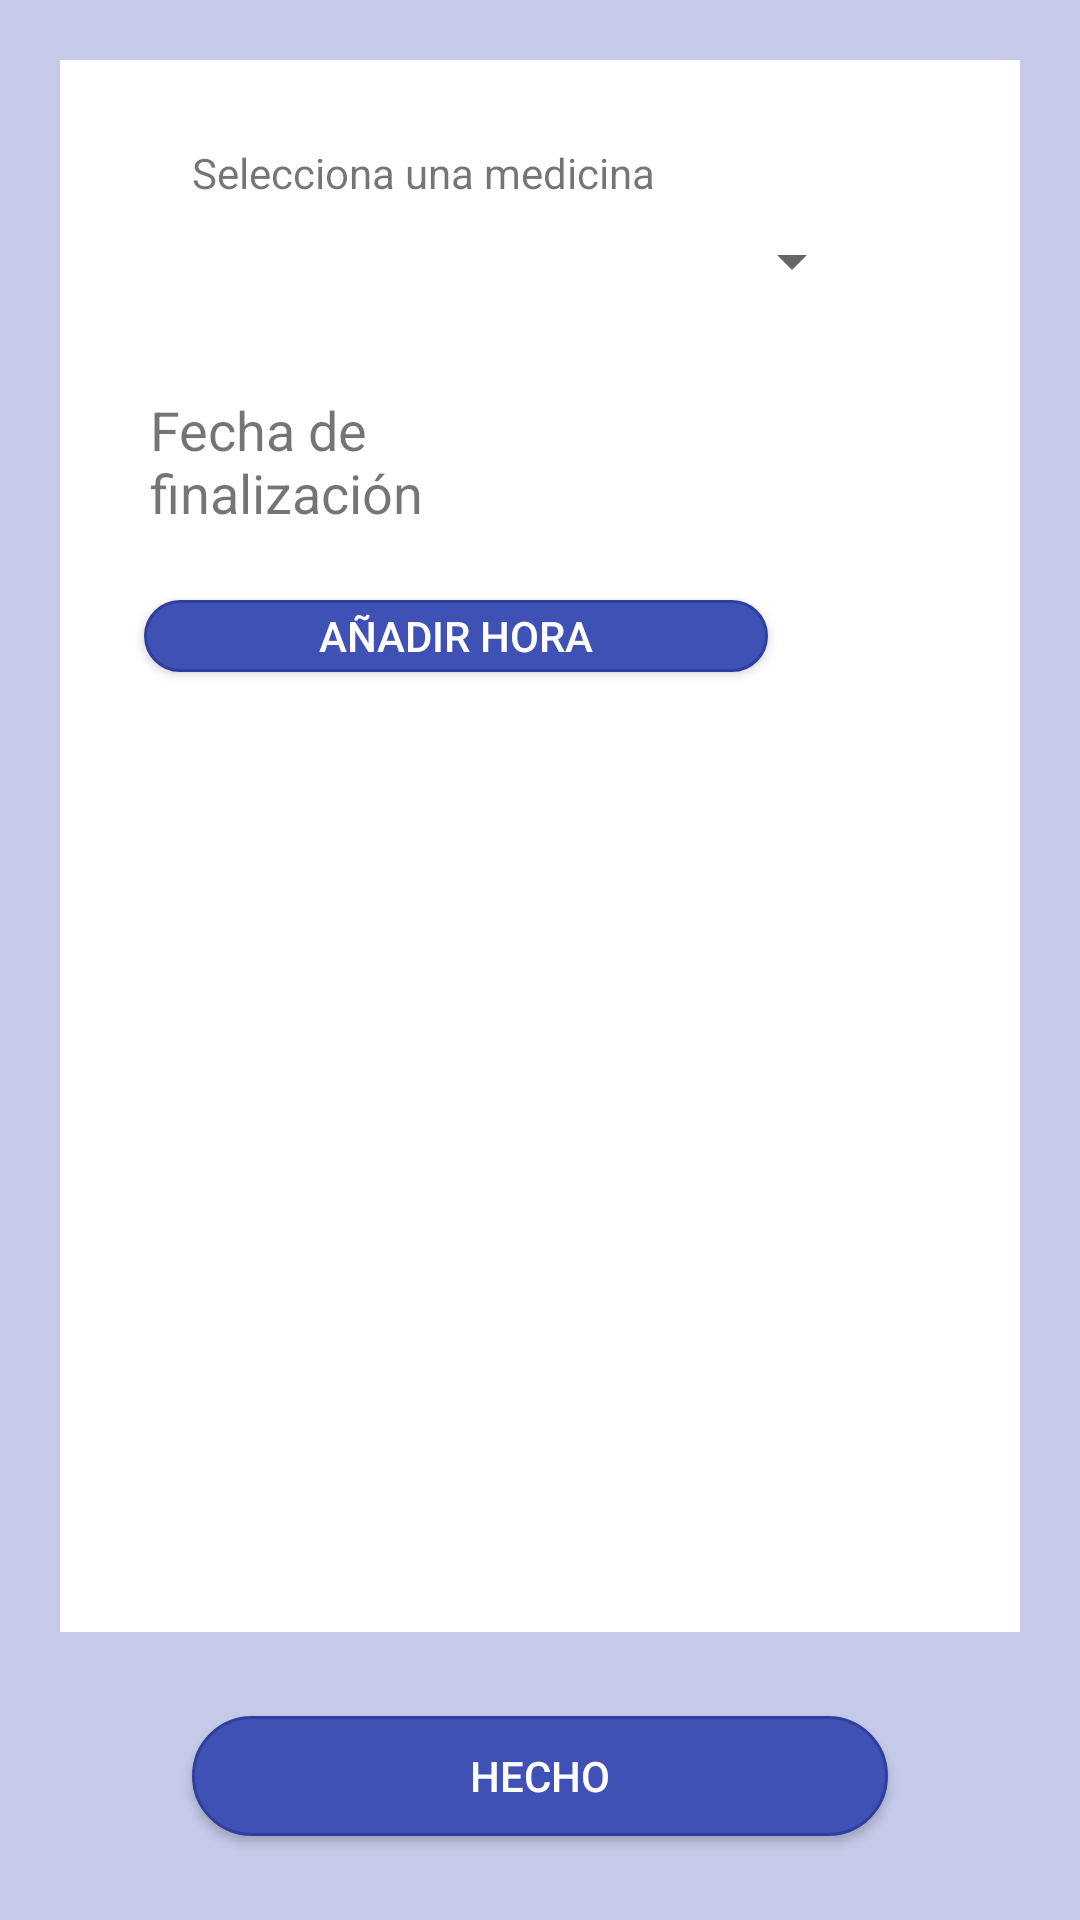

Layout XML and referenced resources for this Android screen:
<!-- AndroidManifest.xml: application theme AppTheme -->
<!-- res/layout/fragment_treatment_edit_add_medicine.xml -->
<?xml version="1.0" encoding="utf-8"?>
<android.support.constraint.ConstraintLayout xmlns:android="http://schemas.android.com/apk/res/android"
    xmlns:app="http://schemas.android.com/apk/res-auto"
    xmlns:tools="http://schemas.android.com/tools"
    android:layout_width="match_parent"
    android:layout_height="match_parent"
    android:background="?attr/colorPrimaryLight"
    tools:context=".treatment_edit_add_medicine">

    <LinearLayout
        android:id="@+id/medicine_form"
        android:layout_width="0dp"
        android:layout_height="0dp"
        android:layout_margin="20dp"
        android:background="@drawable/form_layout"
        android:orientation="vertical"
        app:layout_constraintBottom_toTopOf="@+id/linearLayout"
        app:layout_constraintEnd_toEndOf="parent"
        app:layout_constraintHorizontal_bias="0.0"
        app:layout_constraintStart_toStartOf="parent"
        app:layout_constraintTop_toTopOf="parent"
        app:layout_constraintVertical_bias="1.0">

        <TextView
            android:id="@+id/lbl_edit_medicine_type"
            android:layout_width="wrap_content"
            android:layout_height="wrap_content"
            android:layout_marginStart="24dp"
            android:layout_marginTop="8dp"
            android:layout_marginEnd="8dp"
            android:text="@string/edit_treatment_lbl_medicine"
            app:layout_constraintBottom_toBottomOf="parent"
            app:layout_constraintEnd_toEndOf="parent"
            app:layout_constraintHorizontal_bias="0.0"
            app:layout_constraintStart_toStartOf="parent"
            app:layout_constraintTop_toTopOf="parent"
            app:layout_constraintVertical_bias="0.011" />


        <Spinner
            android:id="@+id/list_medicines"
            android:layout_width="match_parent"
            android:layout_height="wrap_content"
            android:layout_marginStart="32dp"
            android:layout_marginTop="8dp"
            android:layout_marginEnd="32dp"
            android:layout_marginBottom="8dp"
            android:spinnerMode="dropdown"
            app:layout_constraintBottom_toBottomOf="parent"
            app:layout_constraintEnd_toEndOf="parent"
            app:layout_constraintHorizontal_bias="0.0"
            app:layout_constraintStart_toStartOf="parent"
            app:layout_constraintTop_toBottomOf="@+id/lbl_edit_medicine_type"
            app:layout_constraintVertical_bias="0.0" />

        <LinearLayout
            android:id="@+id/linearLayout2"
            android:layout_width="match_parent"
            android:layout_height="wrap_content"
            android:layout_marginTop="16dp"
            app:layout_constraintBottom_toBottomOf="parent"
            app:layout_constraintEnd_toEndOf="parent"
            app:layout_constraintHorizontal_bias="0.0"
            app:layout_constraintStart_toStartOf="parent"
            app:layout_constraintTop_toBottomOf="@+id/list_medicines"
            app:layout_constraintVertical_bias="0.0"
            android:visibility="gone">

            <TextView
                android:id="@+id/lbl_edit_treatment_freq"
                android:layout_width="wrap_content"
                android:layout_height="wrap_content"
                android:layout_marginStart="32dp"
                android:text="@string/edit_treatment_lbl_freq"
                app:layout_constraintBottom_toTopOf="@+id/lbl_edit_medicine_type3"
                app:layout_constraintEnd_toEndOf="parent"
                app:layout_constraintHorizontal_bias="0.0"
                app:layout_constraintStart_toStartOf="parent"
                app:layout_constraintTop_toBottomOf="@+id/list_medicines"
                app:layout_constraintVertical_bias="0.0" />

            <EditText
                android:id="@+id/txt_edit_medicine_num"
                android:layout_width="39dp"
                android:layout_height="wrap_content"
                android:layout_marginStart="8dp"
                android:layout_marginEnd="8dp"
                android:ems="10"
                android:hint="@string/edit_treatment_txt_num"
                android:inputType="numberDecimal"
                app:layout_constraintBottom_toTopOf="@+id/lbl_edit_medicine_type3"
                app:layout_constraintEnd_toEndOf="parent"
                app:layout_constraintHorizontal_bias="0.0"
                app:layout_constraintStart_toEndOf="@+id/lbl_edit_treatment_freq"
                app:layout_constraintTop_toBottomOf="@+id/list_medicines"
                app:layout_constraintVertical_bias="0.0" />

            <TextView
                android:id="@+id/textView4"
                android:layout_width="wrap_content"
                android:layout_height="wrap_content"
                android:text="@string/edit_treatment_lbl_freq_unit"
                app:layout_constraintBottom_toTopOf="@+id/lbl_edit_medicine_type3"
                app:layout_constraintEnd_toEndOf="parent"
                app:layout_constraintHorizontal_bias="0.0"
                app:layout_constraintStart_toEndOf="@+id/txt_edit_medicine_num"
                app:layout_constraintTop_toBottomOf="@+id/list_medicines"
                app:layout_constraintVertical_bias="0.0" />
        </LinearLayout>

        <android.support.constraint.ConstraintLayout
            android:layout_width="match_parent"
            android:layout_height="wrap_content"
            android:layout_marginTop="14dp">

            <TextView
                android:id="@+id/lbl_edit_treatment_add_medicine_date"
                android:layout_width="115dp"
                android:layout_height="63dp"
                android:background="@drawable/list_item"
                android:lines="2"
                android:text="@string/edit_medicine_txt_end_date"
                android:textSize="18sp"
                app:layout_constraintBottom_toBottomOf="parent"
                app:layout_constraintEnd_toEndOf="parent"
                app:layout_constraintHorizontal_bias="0.0"
                app:layout_constraintStart_toStartOf="parent"
                app:layout_constraintTop_toTopOf="parent"
                app:layout_constraintVertical_bias="0.0" />

            <Spinner
                android:id="@+id/treatment_edit_add_medicine_final_date"
                android:layout_width="0dp"
                android:layout_height="0dp"
                android:layout_marginStart="8dp"
                android:background="@drawable/form_layout"
                android:spinnerMode="dropdown"
                android:textAlignment="textEnd"
                app:layout_constraintBottom_toBottomOf="parent"
                app:layout_constraintEnd_toEndOf="parent"
                app:layout_constraintHorizontal_bias="1.0"
                app:layout_constraintStart_toEndOf="@+id/lbl_edit_treatment_add_medicine_date"
                app:layout_constraintTop_toTopOf="parent" />
        </android.support.constraint.ConstraintLayout>

        <Button
            android:id="@+id/layout_add_hour"
            android:layout_width="match_parent"
            android:layout_height="24dp"
            android:layout_marginStart="8dp"
            android:layout_marginTop="16dp"
            android:layout_marginEnd="64dp"
            android:layout_marginBottom="8dp"
            android:background="@drawable/button_selector_primary"
            android:text="Añadir hora"
            android:textColor="?attr/colorButtonText"/>

        <ListView
            android:id="@+id/list_of_hours"
            android:layout_width="match_parent"
            android:layout_height="wrap_content"
            android:divider="@drawable/list_divider"
            android:dividerHeight="1dp">

        </ListView>
    </LinearLayout>

    <LinearLayout
        android:id="@+id/linearLayout"
        android:layout_width="match_parent"
        android:layout_height="wrap_content"
        app:layout_constraintBottom_toBottomOf="parent"
        app:layout_constraintEnd_toEndOf="parent"
        app:layout_constraintHorizontal_bias="1.0"
        app:layout_constraintStart_toStartOf="parent"
        app:layout_constraintTop_toTopOf="parent"
        app:layout_constraintVertical_bias="1.0">

        <Button
            android:id="@+id/btn_add_medicine_add"
            android:layout_width="match_parent"
            android:layout_height="40dp"
            android:layout_marginStart="64dp"
            android:layout_marginTop="8dp"
            android:layout_marginEnd="64dp"
            android:layout_marginBottom="28dp"
            android:background="@drawable/button_selector_primary"
            android:text="@string/btn_done"
            android:textColor="?attr/colorButtonText"
            app:layout_constraintBottom_toBottomOf="parent"
            app:layout_constraintEnd_toEndOf="parent"
            app:layout_constraintHorizontal_bias="0.973"
            app:layout_constraintStart_toStartOf="parent"
            app:layout_constraintTop_toBottomOf="@+id/medicine_form"
            app:layout_constraintVertical_bias="0.977" />

    </LinearLayout>

</android.support.constraint.ConstraintLayout>
<!-- resources referenced by this layout -->
<resources>
  <!-- drawable form_layout (drawable) -->
  <?xml version="1.0" encoding="UTF-8"?>
  <shape xmlns:android="http://schemas.android.com/apk/res/android">
      <solid android:color="?attr/colorCard"/>
      <padding android:left="20dp"
          android:top="20dp"
          android:right="20dp"
          android:bottom="20dp" />
  
  </shape>
  <!-- drawable list_divider (drawable) -->
  <?xml version="1.0" encoding="utf-8"?>
  <inset xmlns:android="http://schemas.android.com/apk/res/android"
      android:insetLeft="50dp"
      android:insetRight="50dp" >
      <shape android:shape="rectangle" >
          <solid android:color="?attr/colorDivider" />
      </shape>
  
  </inset>
  <!-- drawable list_item (drawable) -->
  <?xml version="1.0" encoding="UTF-8"?>
  <shape xmlns:android="http://schemas.android.com/apk/res/android">
      <solid android:color="?attr/colorCard" />
      <padding android:left="10dp"
          android:top="10dp"
          android:right="10dp"
          android:bottom="10dp" />
  
  </shape>
  <string name="btn_done">Hecho</string>
  <string name="edit_medicine_txt_end_date">Fecha de finalización</string>
  <string name="edit_treatment_lbl_freq">Cada</string>
  <string name="edit_treatment_lbl_freq_unit">horas</string>
  <string name="edit_treatment_lbl_medicine">Selecciona una medicina</string>
  <string name="edit_treatment_txt_num">0</string>
  <style name="AppTheme" parent="Theme.AppCompat.Light.DarkActionBar">
          
  
          <item name="colorPrimary">@color/blue</item>
          <item name="colorPrimaryDark">@color/dark_blue</item>
          <item name="colorAccent">@color/orange</item>
          <item name="android:datePickerDialogTheme">@style/MyDatePickerDialogTheme</item>
  
          <item name="colorAlert">@color/red</item>
          <item name="colorPrimaryLight">@color/light_blue</item>
          <item name="colorPrimaryText">@color/color_21</item>
          <item name="colorSecondaryText">@color/color_75</item>
          <item name="colorDivider">@color/color_4E</item>
          <item name="colorIcons">@color/white</item>
          <item name="colorConnection">@color/green</item>
  
          <item name="colorCard">@color/white</item>
          <item name="colorDisabledCard">@color/color_AF_t_80</item>
          <item name="colorDisabledCardBorder">@color/color_63_t_80</item>
          <item name="colorCardTitle">@color/blue</item>
          <item name="colorDisabledCardTitle">@color/color_75</item>
  
          <item name="colorButtonText">@color/white</item>
          <item name="colorDeleteAccountButton">@color/white</item>
          <item name="colorDeleteAccountButtonHover">@color/color_AF_t_80</item>
  
          <item name="iconLaucher">@color/blue</item>
  
      </style>
  <color name="grey">#808080</color>
  <color name="blue">#3F51B5</color>
  <color name="dark_blue">#303F9F</color>
  <color name="orange">#FB8C00</color>
  <style name="MyDatePickerDialogTheme" parent="android:Theme.Material.Light.Dialog">
          <item name="android:colorAccent">@color/blue</item>
          <item name="android:datePickerStyle">@style/MyDatePickerStyle</item>
      </style>
  <color name="red">#E53935</color>
  <color name="light_blue">#C5CAE9</color>
  <color name="color_21">#212121</color>
  <color name="color_75">#757575</color>
  <color name="color_4E">#4E4E4E</color>
  <color name="white">#FFFFFF</color>
  <color name="green">#44BB44</color>
  <color name="color_AF_t_80">#80AFAFAF</color>
  <color name="color_63_t_80">#80636363</color>
  <style name="MyDatePickerStyle" parent="@android:style/Widget.Material.Light.DatePicker">
          <item name="android:headerBackground">@color/dark_blue</item>
      </style>
</resources>
